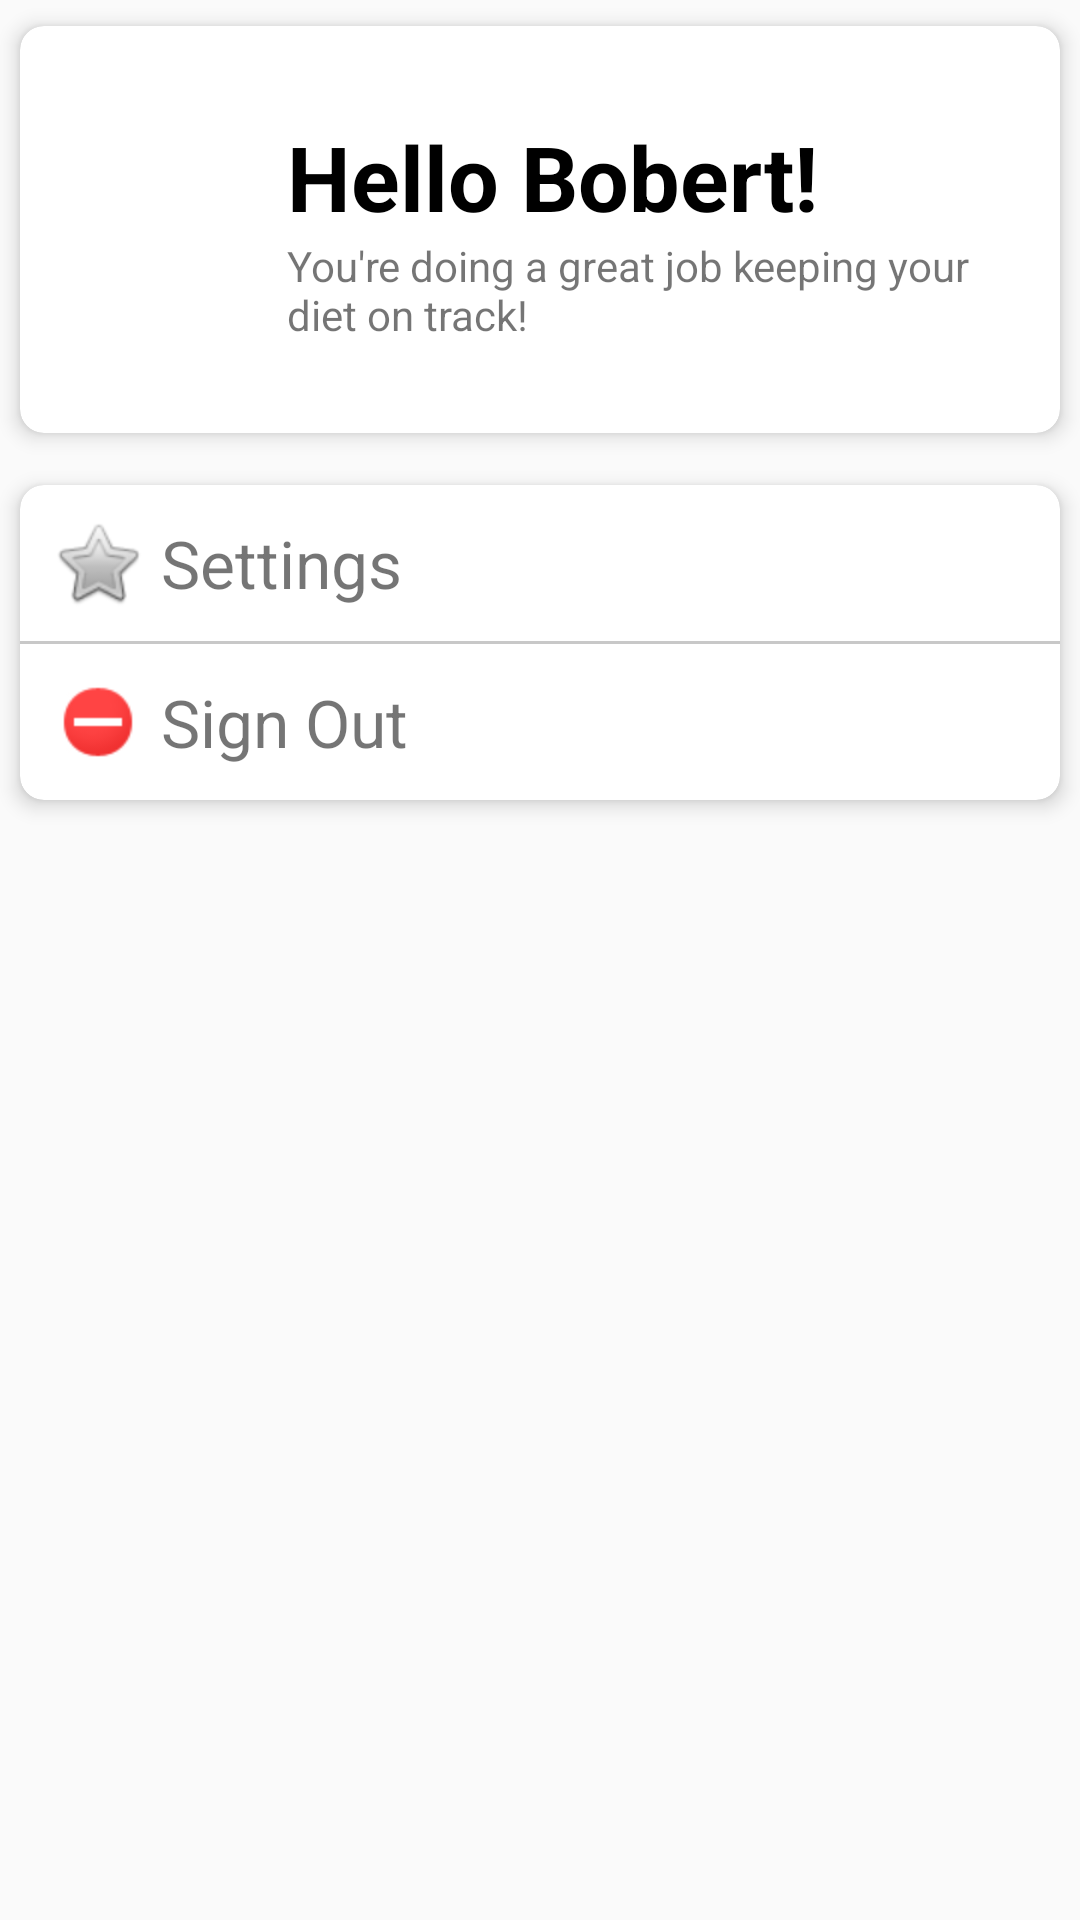

Reconstruct the res/layout file that produces this screen, plus the resources it refers to.
<!-- AndroidManifest.xml: application theme Theme.NoActionBar -->
<!-- res/layout/fragment_profile.xml -->
<LinearLayout xmlns:android="http://schemas.android.com/apk/res/android"
              xmlns:app="http://schemas.android.com/apk/res-auto"
              xmlns:tools="http://schemas.android.com/tools"
              android:layout_width="match_parent"
              android:layout_height="match_parent"
              android:orientation="vertical">

    <androidx.cardview.widget.CardView
            android:layout_width="match_parent"
            android:layout_height="wrap_content"
            app:cardCornerRadius="8dp"
            app:cardElevation="4dp"
            app:cardUseCompatPadding="true">

        <LinearLayout
                android:layout_width="match_parent"
                android:layout_height="wrap_content"
                android:orientation="horizontal"
                android:paddingHorizontal="10dp"
                android:paddingVertical="30dp">

            <ImageView
                    android:layout_width="64dp"
                    android:layout_height="64dp"
                    android:layout_gravity="center_vertical"
                    android:layout_marginStart="5dp"
                    android:layout_marginEnd="10dp"
                    android:src="@android:drawable/stat_notify_error"
                    tools:srcCompat="@tools:sample/avatars"/>

            <LinearLayout
                    android:layout_width="0dp"
                    android:layout_height="wrap_content"
                    android:layout_weight="1"
                    android:orientation="vertical">

                <TextView
                        android:layout_width="wrap_content"
                        android:layout_height="wrap_content"
                        android:text="Hello Bobert!"
                        android:textColor="@color/black"
                        android:textSize="30sp"
                        android:textStyle="bold"/>

                <TextView
                        android:layout_width="wrap_content"
                        android:layout_height="wrap_content"
                        android:text="You're doing a great job keeping your diet on track!"
                        android:textSize="14sp"/>

            </LinearLayout>
        </LinearLayout>
    </androidx.cardview.widget.CardView>

    <androidx.cardview.widget.CardView
            android:layout_width="wrap_content"
            android:layout_height="wrap_content"
            app:cardCornerRadius="8dp"
            app:cardElevation="4dp"
            app:cardUseCompatPadding="true">

        <LinearLayout
                android:layout_width="wrap_content"
                android:layout_height="wrap_content"
                android:orientation="vertical"
        >
            <RelativeLayout
                    android:layout_width="match_parent"
                    android:layout_height="wrap_content">

                
                <LinearLayout
                        android:id="@+id/settingsLayout"
                        android:layout_width="match_parent"
                        android:layout_height="wrap_content"
                        android:padding="10dp">
                    <ImageView
                            android:layout_width="wrap_content"
                            android:layout_height="wrap_content"
                            android:gravity="center"
                            android:src="@android:drawable/btn_star"
                    />

                    <TextView
                            android:layout_width="wrap_content"
                            android:layout_height="wrap_content"
                            android:layout_gravity="center"
                            android:layout_marginLeft="5dp"
                            android:textSize="22sp"
                            android:gravity="left"
                            android:text="Settings"/>
                </LinearLayout>

            </RelativeLayout>

            <View android:layout_width="match_parent" android:layout_height="1dp" android:background="#C8C8C8"/>

            <RelativeLayout
                    android:layout_width="match_parent"
                    android:layout_height="wrap_content">

                
                <LinearLayout
                        android:layout_width="match_parent"
                        android:layout_height="wrap_content"
                        android:padding="10dp">
                    <ImageView
                            android:layout_width="32dp"
                            android:layout_height="32dp"
                            android:gravity="center"
                            android:src="@android:drawable/presence_busy"
                    />

                    <TextView
                            android:layout_width="wrap_content"
                            android:layout_height="wrap_content"
                            android:layout_gravity="center"
                            android:layout_marginLeft="5dp"
                            android:textSize="22sp"
                            android:gravity="left"
                            android:text="Sign Out"/>
                </LinearLayout>

            </RelativeLayout>
        </LinearLayout>

    </androidx.cardview.widget.CardView>


</LinearLayout>
<!-- resources referenced by this layout -->
<resources>
  <color name="black">#FF000000</color>
  <style name="Theme.NoActionBar" parent="Theme.AppCompat.Light.NoActionBar">
          
          <item name="android:navigationBarColor">@color/mainAppColor</item>
          <item name="android:statusBarColor">@color/topToolBarColor</item>
          <item name="android:windowLightStatusBar">?attr/isLightTheme</item>
      </style>
  <color name="mainAppColor">#40C67E</color>
  <color name="topToolBarColor">#FFFFFF</color>
</resources>
